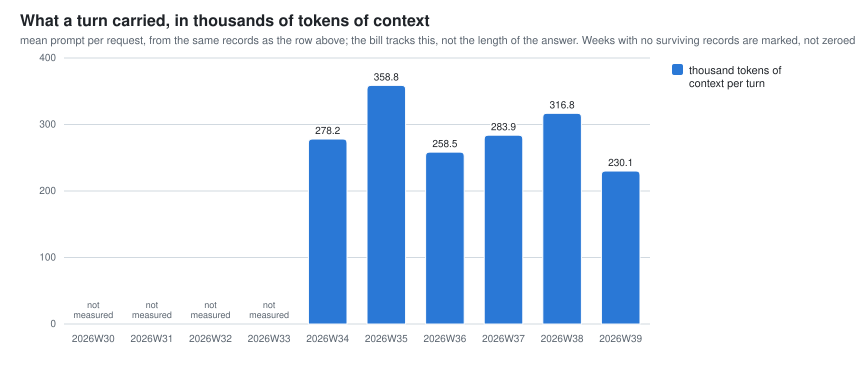

The data file committed next to this chart (first rows):
week, lane_turns, lane_cache_read_share_pct, lane_context_per_turn_mean, lane_context_per_turn_peak
2026W34, 19841, 98.4, 278195, 933378
2026W35, 22740, 98.6, 358804, 934006
2026W36, 13903, 97.5, 258475, 999863
2026W37, 1164, 95.6, 283923, 998963
2026W38, 13248, 97.5, 316830, 966390
2026W39, 14276, 98.0, 230100, 966060
